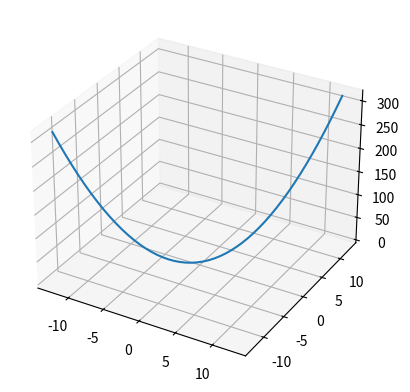

Generate this figure with matplotlib:
import matplotlib.pyplot as plt
from mpl_toolkits.mplot3d import Axes3D
import numpy as np

x = np.linspace(-4*np.pi, 4*np.pi, 50)

y = np.linspace(-4*np.pi, 4*np.pi, 50)

z = x**2 + y**2

fig = plt.figure()

ax = fig.add_subplot(111, projection='3d')

ax.plot(x, y, z)

plt.show()